Run: headless pygame with SDL's dummy video driver; simulated clock (each Clock.tick advances the game by its frame time, no real sleeping); random seed 0; keys injected as events and as key.get_pressed() state; no mouse input.
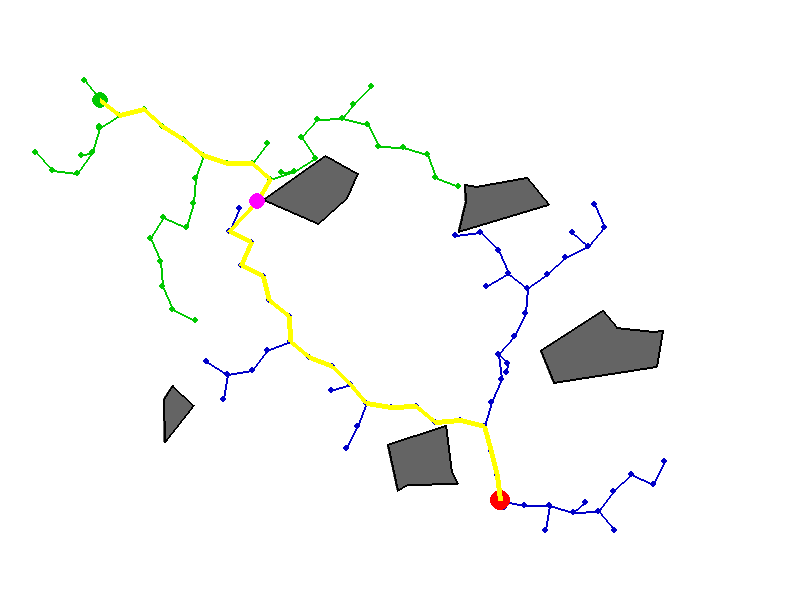
Frame 1 of 4 · flips 1–60 · no input
Frame 2 of 4 · flips 61–180 · tapped SPACE, RETURN · held RIGHT (→), D · screen unchanged from frame 1, image omitted
Frame 3 of 4 · flips 181–300 · held DOWN (↓), S · screen unchanged from frame 2, image omitted
Frame 4 of 4 · flips 301–420 · held LEFT (←), A, UP (↑), W · screen unchanged from frame 3, image omitted

The pygame program that drew these frames:

import pygame
import random
import math
import sys

# Инициализация Pygame
pygame.init()

# Константы окна
WIDTH, HEIGHT = 800, 600
FPS = 60
BACKGROUND_COLOR = (255, 255, 255)
ROBOT_COLOR = (0, 200, 0)      # начальная точка
TARGET_COLOR = (255, 0, 0)      # целевая точка
OBSTACLE_COLOR = (100, 100, 100)
TREE_START_COLOR = (0, 200, 0)   # дерево от старта (зелёное)
TREE_GOAL_COLOR = (0, 0, 200)    # дерево от цели (синее)
PATH_COLOR = (255, 255, 0)       # итоговый путь (жёлтый)
CONNECTION_COLOR = (255, 0, 255) # точка встречи (пурпурный)
NODE_RADIUS = 3
STEP_SIZE = 25
MAX_ITER = 2000

# ========== 1. Класс узла (Node) ==========
class Node:
    def __init__(self, x, y):
        self.x = x
        self.y = y
        self.parent = None
        self.children = []
        self.incoming = []

    def get_pos(self):
        return (self.x, self.y)

    def distance_to(self, other):
        return math.hypot(self.x - other.x, self.y - other.y)

# ========== 2. Класс графа (дерева) ==========
class Graph:
    def __init__(self):
        self.nodes = []
        self.root = None

    def add_node(self, node):
        self.nodes.append(node)
        return node

    def nearest(self, target_node):
        nearest_node = None
        min_dist = float('inf')
        for node in self.nodes:
            dist = node.distance_to(target_node)
            if dist < min_dist:
                min_dist = dist
                nearest_node = node
        return nearest_node

# ========== 3. Класс робота ==========
class Robot:
    def __init__(self, x, y):
        self.x = x
        self.y = y

    def get_pos(self):
        return (self.x, self.y)

# ========== 4. Класс препятствия ==========
class Obstacle:
    def __init__(self, vertices):
        self.vertices = vertices

    def get_edges(self):
        edges = []
        n = len(self.vertices)
        for i in range(n):
            edges.append((self.vertices[i], self.vertices[(i+1) % n]))
        return edges

# ========== 5. Проверка пересечения двух отрезков ==========
def segments_intersect(p1, p2, p3, p4):
    def orientation(p, q, r):
        val = (q[1] - p[1]) * (r[0] - q[0]) - (q[0] - p[0]) * (r[1] - q[1])
        if abs(val) < 1e-9:
            return 0
        return 1 if val > 0 else 2

    o1 = orientation(p1, p2, p3)
    o2 = orientation(p1, p2, p4)
    o3 = orientation(p3, p4, p1)
    o4 = orientation(p3, p4, p2)

    if o1 != o2 and o3 != o4:
        return True
    return False

# ========== 6. Проверка пересечения отрезка с многоугольником ==========
def segment_intersects_polygon(p1, p2, obstacle):
    for edge in obstacle.get_edges():
        if segments_intersect(p1, p2, edge[0], edge[1]):
            return True
    return False

# ========== 7. Расширение одного дерева (шаг RRT) ==========
def rrt_extend(tree, target_point, obstacles, step_size=STEP_SIZE):
    random_node = Node(target_point[0], target_point[1])
    nearest = tree.nearest(random_node)

    dx = random_node.x - nearest.x
    dy = random_node.y - nearest.y
    dist = math.hypot(dx, dy)

    if dist < 1e-6:
        return None

    new_x = nearest.x + (dx / dist) * min(step_size, dist)
    new_y = nearest.y + (dy / dist) * min(step_size, dist)
    new_node = Node(new_x, new_y)

    # Проверка столкновений
    for obs in obstacles:
        if segment_intersects_polygon(nearest.get_pos(), new_node.get_pos(), obs):
            return None

    tree.add_node(new_node)
    new_node.parent = nearest
    nearest.children.append(new_node)
    new_node.incoming.append(nearest)
    return new_node

# ========== 8. Проверка возможности соединения двух узлов ==========
def can_connect(node_a, node_b, obstacles, max_distance=STEP_SIZE):
    dist = node_a.distance_to(node_b)
    if dist > max_distance:
        return False
    for obs in obstacles:
        if segment_intersects_polygon(node_a.get_pos(), node_b.get_pos(), obs):
            return False
    return True

# ========== 9. Поиск пути от корня до узла ==========
def get_path_from_root(node):
    path = []
    current = node
    while current is not None:
        path.append(current.get_pos())
        current = current.parent
    path.reverse()
    return path

# ========== 10. Стыковка двух маршрутов ==========
def merge_paths(path_start_to_connection, path_goal_to_connection):
    # path_start_to_connection: от старта до точки встречи
    # path_goal_to_connection: от цели до точки встречи (нужно инвертировать)
    path_connection_to_goal = list(reversed(path_goal_to_connection))
    # Объединяем, исключая дублирование точки встречи
    full_path = path_start_to_connection + path_connection_to_goal[1:]
    return full_path

# ========== 11. Генерация случайного препятствия-многоугольника ==========
def generate_random_polygon(center_x, center_y, avg_radius=40, num_vertices=5):
    angles = sorted([random.uniform(0, 2*math.pi) for _ in range(num_vertices)])
    vertices = []
    for angle in angles:
        r = random.uniform(avg_radius * 0.6, avg_radius * 1.4)
        x = center_x + r * math.cos(angle)
        y = center_y + r * math.sin(angle)
        vertices.append((x, y))
    return vertices

# ========== ГЛАВНАЯ ФУНКЦИЯ ==========
def main():
    screen = pygame.display.set_mode((WIDTH, HEIGHT))
    pygame.display.set_caption("Bidirectional RRT (RRT-Connect) Path Planning")
    clock = pygame.time.Clock()

    # Входные параметры
    start_pos = (100, 100)
    goal_pos = (500, 500)

    # Генерация 5 случайных препятствий
    obstacles = []
    for _ in range(5):
        center = (random.randint(150, 650), random.randint(150, 500))
        verts = generate_random_polygon(center[0], center[1], random.randint(35, 60), random.randint(4, 7))
        obstacles.append(Obstacle(verts))

    # Создание двух деревьев
    tree_start = Graph()
    tree_goal = Graph()

    # Корневые узлы
    start_root = Node(start_pos[0], start_pos[1])
    goal_root = Node(goal_pos[0], goal_pos[1])

    tree_start.add_node(start_root)
    tree_start.root = start_root
    tree_goal.add_node(goal_root)
    tree_goal.root = goal_root

    connection_node_start = None
    connection_node_goal = None
    running = True
    iterations = 0

    # Основной цикл RRT-Connect
    while running and iterations < MAX_ITER:
        for event in pygame.event.get():
            if event.type == pygame.QUIT:
                running = False
                pygame.quit()
                sys.exit()

        # Генерация случайной точки
        rand_point = (random.uniform(0, WIDTH), random.uniform(0, HEIGHT))

        # Расширяем дерево от старта
        new_node_start = rrt_extend(tree_start, rand_point, obstacles, STEP_SIZE)
        if new_node_start is not None:
            # Проверяем соединение с деревом цели
            for node_goal in tree_goal.nodes:
                if can_connect(new_node_start, node_goal, obstacles, STEP_SIZE):
                    connection_node_start = new_node_start
                    connection_node_goal = node_goal
                    print("Connection found!")
                    running = False
                    break

        # Если уже нашли соединение - выходим
        if not running:
            break

        # Расширяем дерево от цели
        new_node_goal = rrt_extend(tree_goal, rand_point, obstacles, STEP_SIZE)
        if new_node_goal is not None:
            # Проверяем соединение с деревом старта
            for node_start in tree_start.nodes:
                if can_connect(new_node_goal, node_start, obstacles, STEP_SIZE):
                    connection_node_start = node_start
                    connection_node_goal = new_node_goal
                    print("Connection found!")
                    running = False
                    break

        iterations += 1

        # ========== ВИЗУАЛИЗАЦИЯ ==========
        screen.fill(BACKGROUND_COLOR)

        # Рисуем препятствия
        for obs in obstacles:
            pygame.draw.polygon(screen, OBSTACLE_COLOR, obs.vertices, 0)
            pygame.draw.polygon(screen, (0, 0, 0), obs.vertices, 2)

        # Рисуем дерево от старта (зелёное)
        for node in tree_start.nodes:
            if node.parent is not None:
                pygame.draw.line(screen, TREE_START_COLOR, node.get_pos(), node.parent.get_pos(), 2)
            pygame.draw.circle(screen, TREE_START_COLOR, node.get_pos(), NODE_RADIUS)

        # Рисуем дерево от цели (синее)
        for node in tree_goal.nodes:
            if node.parent is not None:
                pygame.draw.line(screen, TREE_GOAL_COLOR, node.get_pos(), node.parent.get_pos(), 2)
            pygame.draw.circle(screen, TREE_GOAL_COLOR, node.get_pos(), NODE_RADIUS)

        # Стартовая и целевая точки
        pygame.draw.circle(screen, ROBOT_COLOR, start_pos, 8)
        pygame.draw.circle(screen, TARGET_COLOR, goal_pos, 10)

        pygame.display.flip()
        clock.tick(FPS)

    # ========== ПОСТРОЕНИЕ ИТОГОВОГО ПУТИ ==========
    if connection_node_start is not None and connection_node_goal is not None:
        # Получаем путь от старта до точки встречи
        path_start_to_conn = get_path_from_root(connection_node_start)
        # Получаем путь от цели до точки встречи
        path_goal_to_conn = get_path_from_root(connection_node_goal)

        # Стыкуем маршруты
        full_path = merge_paths(path_start_to_conn, path_goal_to_conn)

        # Отрисовка итогового пути
        for i in range(len(full_path) - 1):
            pygame.draw.line(screen, PATH_COLOR, full_path[i], full_path[i+1], 5)

        # Отображаем точку встречи
        if len(path_start_to_conn) > 0:
            meeting_point = path_start_to_conn[-1]
            pygame.draw.circle(screen, CONNECTION_COLOR, meeting_point, 8)

        print(f"Path found! Path length: {len(full_path)} points")
    else:
        print(f"Goal not reached within {MAX_ITER} iterations")

    # Ожидание закрытия окна
    waiting = True
    while waiting:
        for event in pygame.event.get():
            if event.type == pygame.QUIT:
                waiting = False
        pygame.display.flip()
        clock.tick(FPS)

    pygame.quit()

if __name__ == "__main__":
    main()
